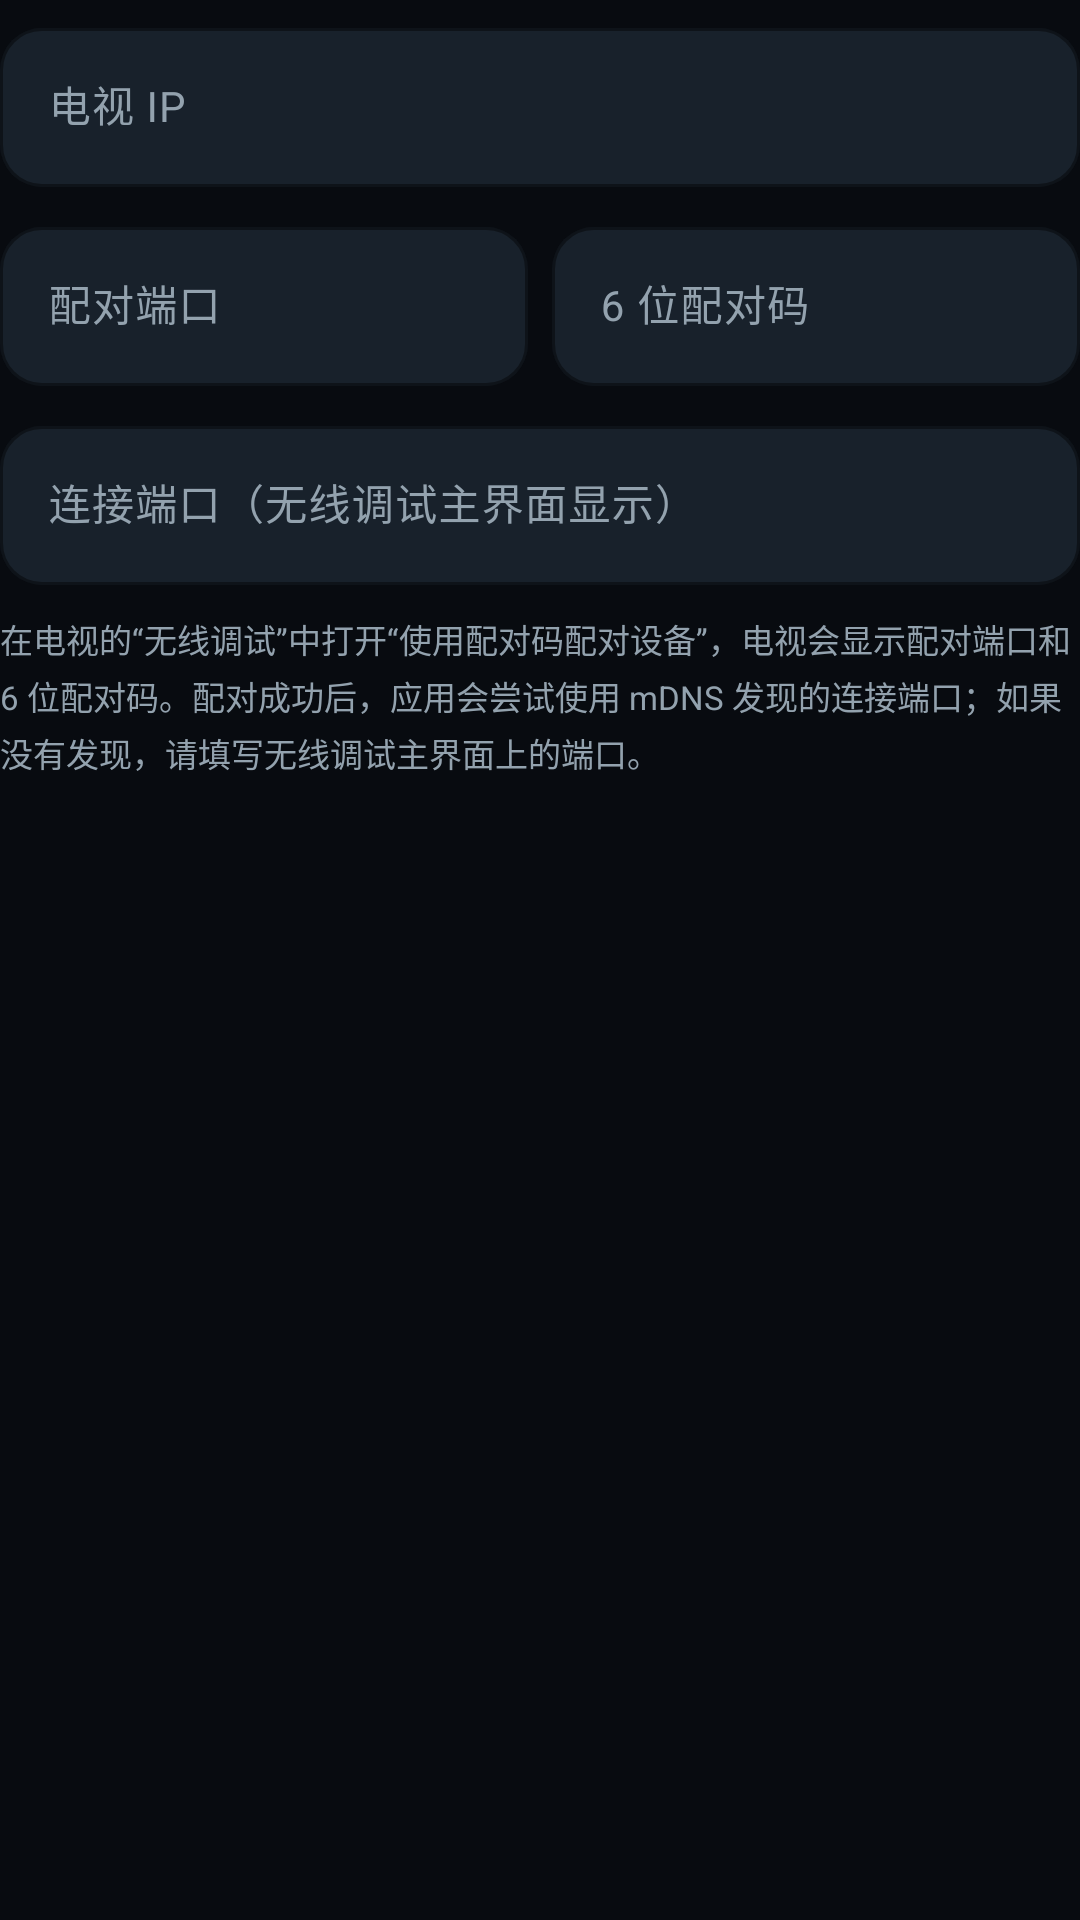

Here is an Android app screen rendered from its layout file. Give the layout XML and the strings, colors and styles it references.
<!-- AndroidManifest.xml: application theme Theme.SwiftTVInstaller -->
<!-- res/layout/dialog_pair.xml -->
<?xml version="1.0" encoding="utf-8"?>
<LinearLayout xmlns:android="http://schemas.android.com/apk/res/android"
    android:layout_width="match_parent"
    android:layout_height="wrap_content"
    android:orientation="vertical"
    android:paddingTop="4dp">

    <com.google.android.material.textfield.TextInputLayout
        android:id="@+id/pairHostLayout"
        style="@style/Widget.SwiftTV.TextInputLayout"
        android:layout_width="match_parent"
        android:layout_height="wrap_content"
        android:hint="@string/pair_host">

        <com.google.android.material.textfield.TextInputEditText
            android:id="@+id/pairHostInput"
            android:layout_width="match_parent"
            android:layout_height="wrap_content"
            android:inputType="text"
            android:maxLines="1"
            android:textColor="@color/text_primary"
            android:textSize="14sp" />
    </com.google.android.material.textfield.TextInputLayout>

    <LinearLayout
        android:layout_width="match_parent"
        android:layout_height="wrap_content"
        android:layout_marginTop="8dp"
        android:orientation="horizontal">

        <com.google.android.material.textfield.TextInputLayout
            android:id="@+id/pairPortLayout"
            style="@style/Widget.SwiftTV.TextInputLayout"
            android:layout_width="0dp"
            android:layout_height="wrap_content"
            android:layout_weight="1"
            android:hint="@string/pair_port">

            <com.google.android.material.textfield.TextInputEditText
                android:id="@+id/pairPortInput"
                android:layout_width="match_parent"
                android:layout_height="wrap_content"
                android:inputType="number"
                android:maxLength="5"
                android:maxLines="1"
                android:textColor="@color/text_primary"
                android:textSize="14sp" />
        </com.google.android.material.textfield.TextInputLayout>

        <com.google.android.material.textfield.TextInputLayout
            android:id="@+id/pairCodeLayout"
            style="@style/Widget.SwiftTV.TextInputLayout"
            android:layout_width="0dp"
            android:layout_height="wrap_content"
            android:layout_marginStart="8dp"
            android:layout_weight="1"
            android:hint="@string/pair_code">

            <com.google.android.material.textfield.TextInputEditText
                android:id="@+id/pairCodeInput"
                android:layout_width="match_parent"
                android:layout_height="wrap_content"
                android:inputType="number"
                android:maxLength="6"
                android:maxLines="1"
                android:textColor="@color/text_primary"
                android:textSize="14sp" />
        </com.google.android.material.textfield.TextInputLayout>
    </LinearLayout>

    <com.google.android.material.textfield.TextInputLayout
        android:id="@+id/connectPortLayout"
        style="@style/Widget.SwiftTV.TextInputLayout"
        android:layout_width="match_parent"
        android:layout_height="wrap_content"
        android:layout_marginTop="8dp"
        android:hint="@string/connect_port">

        <com.google.android.material.textfield.TextInputEditText
            android:id="@+id/connectPortInput"
            android:layout_width="match_parent"
            android:layout_height="wrap_content"
            android:inputType="number"
            android:maxLength="5"
            android:maxLines="1"
            android:textColor="@color/text_primary"
            android:textSize="14sp" />
    </com.google.android.material.textfield.TextInputLayout>

    <TextView
        android:id="@+id/pairError"
        android:layout_width="match_parent"
        android:layout_height="wrap_content"
        android:layout_marginTop="6dp"
        android:textColor="@color/error"
        android:textSize="11sp"
        android:visibility="gone" />

    <TextView
        android:layout_width="match_parent"
        android:layout_height="wrap_content"
        android:layout_marginTop="10dp"
        android:lineSpacingExtra="3dp"
        android:text="@string/pair_help"
        android:textColor="@color/text_secondary"
        android:textSize="11sp" />
</LinearLayout>
<!-- resources referenced by this layout -->
<resources>
  <color name="error">#F28B82</color>
  <color name="text_primary">#F3F6F8</color>
  <color name="text_secondary">#93A2AE</color>
  <string name="connect_port">连接端口（无线调试主界面显示）</string>
  <string name="pair_code">6 位配对码</string>
  <string name="pair_help">在电视的“无线调试”中打开“使用配对码配对设备”，电视会显示配对端口和 6 位配对码。配对成功后，应用会尝试使用 mDNS 发现的连接端口；如果没有发现，请填写无线调试主界面上的端口。</string>
  <string name="pair_host">电视 IP</string>
  <string name="pair_port">配对端口</string>
  <style name="Widget.SwiftTV.TextInputLayout" parent="Widget.Material3.TextInputLayout.OutlinedBox">
          <item name="boxBackgroundColor">@color/surface_high</item>
          <item name="boxStrokeColor">@color/stroke</item>
          <item name="hintTextColor">@color/text_secondary</item>
          <item name="boxCornerRadiusTopStart">14dp</item>
          <item name="boxCornerRadiusTopEnd">14dp</item>
          <item name="boxCornerRadiusBottomStart">14dp</item>
          <item name="boxCornerRadiusBottomEnd">14dp</item>
          <item name="android:textColorHint">@color/text_secondary</item>
      </style>
  <style name="Theme.SwiftTVInstaller" parent="Theme.SwiftTVInstaller.Base" />
  <color name="surface_high">#18212B</color>
  <color name="stroke">#26313D</color>
  <style name="Theme.SwiftTVInstaller.Base" parent="Theme.Material3.Dark.NoActionBar">
          <item name="colorPrimary">@color/accent</item>
          <item name="colorOnPrimary">@color/bg</item>
          <item name="colorPrimaryContainer">@color/accent_soft</item>
          <item name="colorOnPrimaryContainer">@color/text_primary</item>
          <item name="colorSecondary">@color/accent</item>
          <item name="colorOnSecondary">@color/bg</item>
          <item name="colorSurface">@color/surface</item>
          <item name="colorOnSurface">@color/text_primary</item>
          <item name="colorSurfaceVariant">@color/surface_high</item>
          <item name="colorOnSurfaceVariant">@color/text_secondary</item>
          <item name="colorOutline">@color/stroke</item>
          <item name="colorError">@color/error</item>
          <item name="android:colorBackground">@color/bg</item>
          <item name="android:windowBackground">@color/bg</item>
          <item name="android:statusBarColor">@color/bg</item>
          <item name="android:navigationBarColor">@color/bg</item>
          <item name="android:windowLightStatusBar">false</item>
          <item name="android:windowLightNavigationBar" tools:targetApi="27">false</item>
          <item name="android:fontFamily">sans-serif</item>
          <item name="materialAlertDialogTheme">@style/ThemeOverlay.SwiftTVInstaller.Dialog</item>
          <item name="android:windowActionModeOverlay">true</item>
      </style>
  <color name="accent">#A8D8F4</color>
  <color name="bg">#080B10</color>
  <color name="accent_soft">#1E3442</color>
  <color name="surface">#121820</color>
  <style name="ThemeOverlay.SwiftTVInstaller.Dialog" parent="ThemeOverlay.Material3.MaterialAlertDialog">
          <item name="colorSurface">@color/surface</item>
          <item name="colorOnSurface">@color/text_primary</item>
          <item name="colorPrimary">@color/accent</item>
          <item name="colorOnPrimary">@color/bg</item>
      </style>
</resources>
